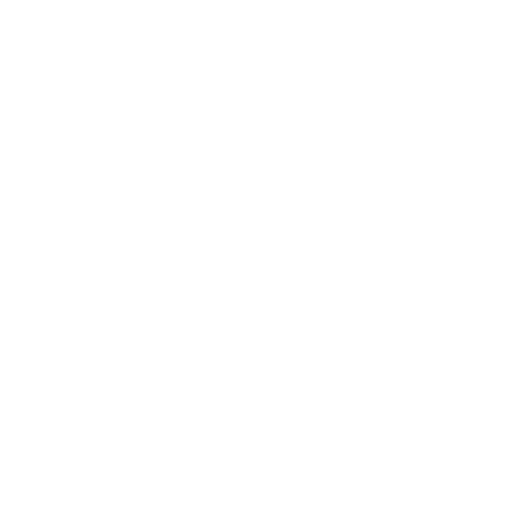
t = 0.00 s
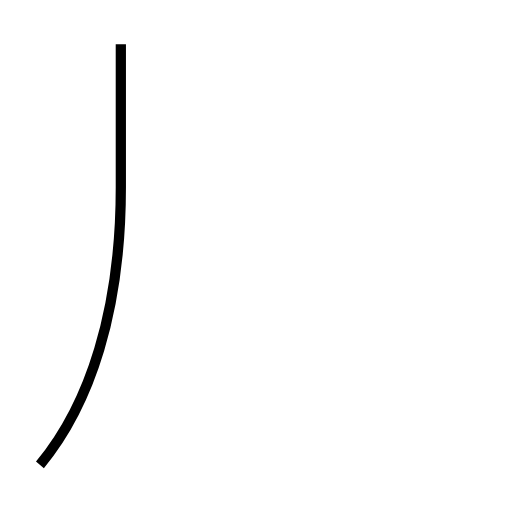
t = 1.28 s
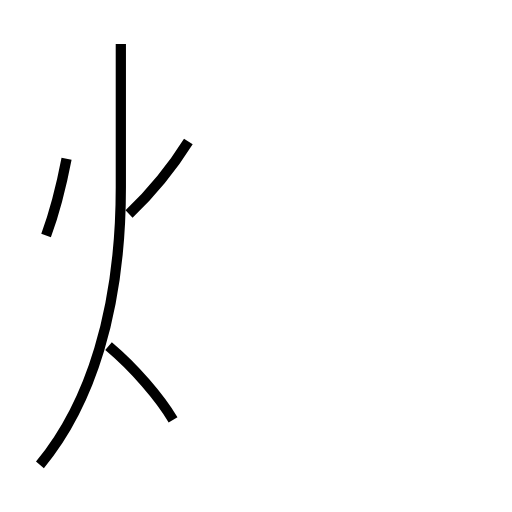
t = 2.08 s
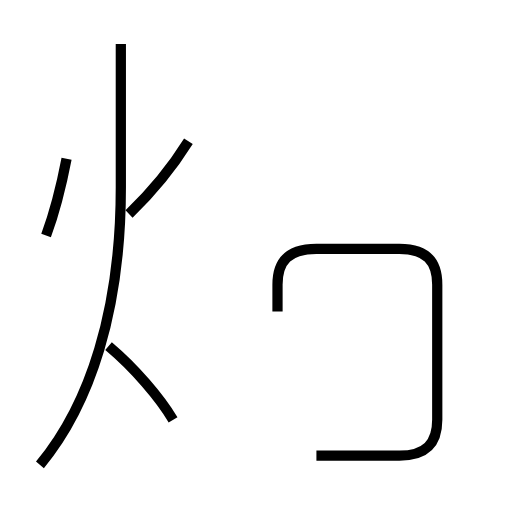
t = 3.57 s
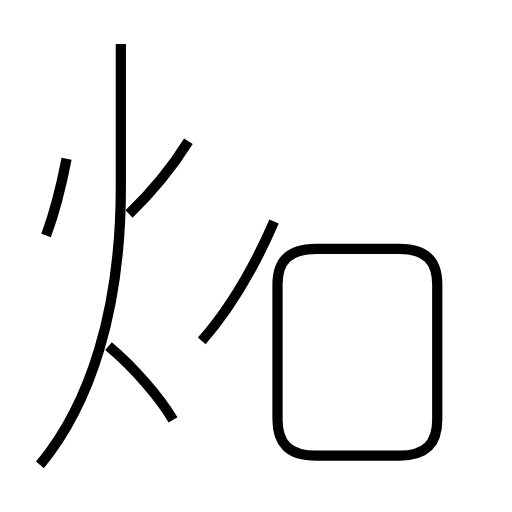
t = 4.48 s
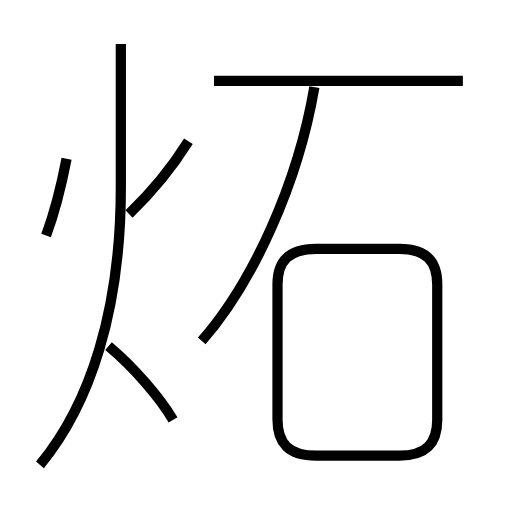
t = 5.62 s

The animated SVG that drew these frames (rendered in a browser with its animation timeline set to each time). Animation: 7 SMIL elements (animate=7); one cycle of 5.62 s.

<?xml version='1.0' encoding='utf-8'?>
<svg viewBox="0.0 -6.0 50.0 50.0" version="1.1" xmlns="http://www.w3.org/2000/svg"><rect x="-1000" y="-1000" width="2000" height="2000" stroke="white" fill="white" /><g style="fill:none;stroke:#000000;stroke-width:1"><path d="M 3.9 1.4 C 8.8 -4.5 11.8 -13.7 11.8 -25.7 L 11.8 -39.7 " transform="translate(0.0 38.0)" stroke-dasharray="42.781438017365545" stroke-dashoffset="42.781438017365545"><animate attributeName="stroke-dashoffset" from="42.781438017365545" to="0" dur="1.2834431405209663s" begin="0s" fill="freeze" /></path><path d="M 16.9 -3.0 C 15.6 -5.2 13.1 -8.1 10.6 -10.2 " transform="translate(0.0 38.0)" stroke-dasharray="9.605616987428908" stroke-dashoffset="9.605616987428908"><animate attributeName="stroke-dashoffset" from="9.605616987428908" to="0" dur="0.2881685096228672s" begin="1.2834431405209663s" fill="freeze" /></path><path d="M 4.5 -21.0 C 5.2 -22.9 6.0 -25.9 6.5 -28.5 " transform="translate(0.0 38.0)" stroke-dasharray="7.769188501717345" stroke-dashoffset="7.769188501717345"><animate attributeName="stroke-dashoffset" from="7.769188501717345" to="0" dur="0.23307565505152034s" begin="1.5716116501438335s" fill="freeze" /></path><path d="M 12.6 -23.1 C 15.0 -25.4 16.9 -27.8 18.4 -30.2 " transform="translate(0.0 38.0)" stroke-dasharray="9.191525476388687" stroke-dashoffset="9.191525476388687"><animate attributeName="stroke-dashoffset" from="9.191525476388687" to="0" dur="0.2757457642916606s" begin="1.8046873051953538s" fill="freeze" /></path><path d="M 30.9 0.5 L 39.0 0.5 C 41.6 0.5 42.7 -0.7 42.7 -3.0 L 42.7 -16.2 C 42.7 -18.5 41.6 -19.7 39.0 -19.7 L 30.9 -19.7 C 28.2 -19.7 27.1 -18.5 27.1 -16.2 L 27.1 -3.0 C 27.1 -0.7 28.2 0.5 30.9 0.5 Z " transform="translate(0.0 38.0)" stroke-dasharray="66.25020577514995" stroke-dashoffset="66.25020577514995"><animate attributeName="stroke-dashoffset" from="66.25020577514995" to="0" dur="1.9875061732544985s" begin="2.0804330694870146s" fill="freeze" /></path><path d="M 19.7 -10.7 C 24.7 -16.4 29.1 -26.1 30.7 -35.5 " transform="translate(0.0 38.0)" stroke-dasharray="27.433419811424844" stroke-dashoffset="27.433419811424844"><animate attributeName="stroke-dashoffset" from="27.433419811424844" to="0" dur="0.8230025943427453s" begin="4.067939242741513s" fill="freeze" /></path><path d="M 45.2 -36.1 L 20.9 -36.1" transform="translate(0.0 38.0)" stroke-dasharray="24.300000000000004" stroke-dashoffset="24.300000000000004"><animate attributeName="stroke-dashoffset" from="24.300000000000004" to="0" dur="0.7290000000000001s" begin="4.890941837084259s" fill="freeze" /></path></g></svg>
